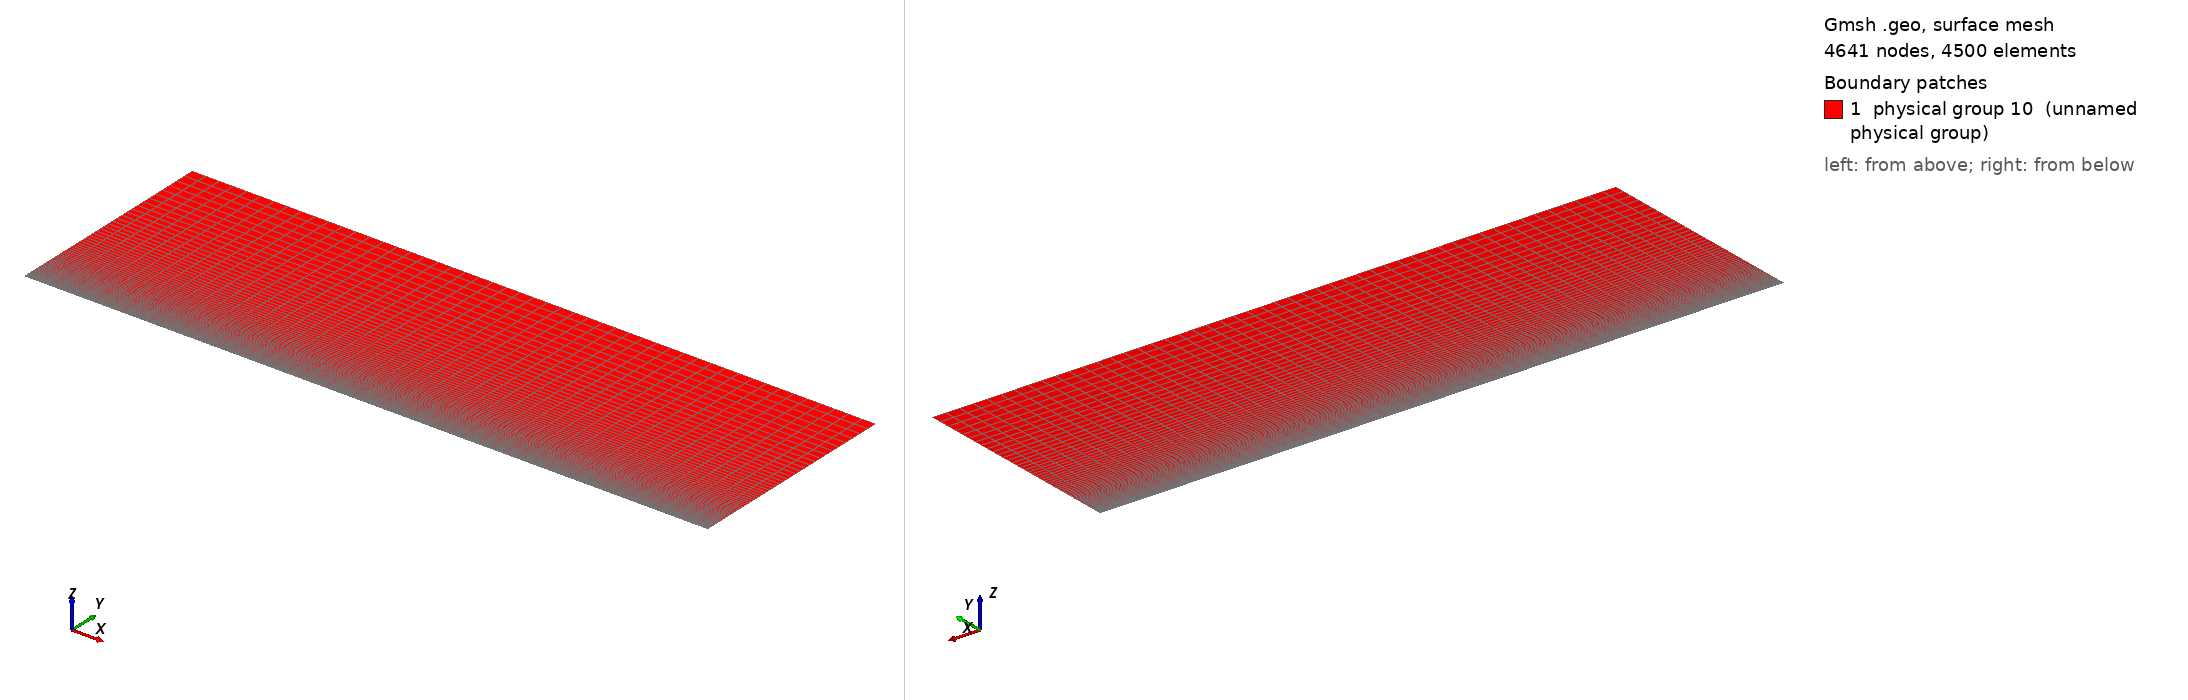

Gmsh geometry script, surface-meshed: 4641 nodes, 4500 surface elements. Boundary patches (legend numbers): 1 physical group 10 (unnamed physical group). Left view from above one corner, right view from below the opposite corner. Legend entries are the model's physical surfaces. The drawing asked Gmsh for element sizes between 1% and 20% of the model's largest extent; the script's own settings can give other sizes.

=== boundaryLayerReduit6.geo (drawn) ===
// Gmsh project created on Wed Apr 06 17:26:11 2016
nbx1 = 11; nbx2 = 41; nby = 91;
Lx1 = 0.05; Lx2 = 0.20; Ly = 0.08;

//Def geometrie
Point(1) = {0, 0, 0};
Point(2) = {Lx1+Lx2, 0, 0};
Point(3) = {Lx1+Lx2, Ly, 0};
Point(4) = {0, Ly, 0};
Point(5) = {Lx1, 0, 0};
Point(6) = {Lx1, Ly, 0};
Line(1) = {1,5};
Line(2) = {5,2};
Line(3) = {2,3};
Line(4) = {3,6};
Line(5) = {6,4};
Line(6) = {4,1};
Line(7) = {5,6};

Line Loop(8) = {6, 1, 7, 5};
Plane Surface(9) = {8};
Line Loop(10) = {7, -4, -3, -2};
Plane Surface(11) = {10};

//Maillage
Transfinite Line {1,5} = nbx1;
Transfinite Line {2,4} = nbx2;
Transfinite Line {-6,7,3} = nby Using Progression 1.05;
Transfinite Surface  {9,11};
Recombine Surface {9,11};

//Physical groups
Physical Line(1) = {6}; //Inj
Physical Line(2) = {3, 4, 5}; //Sortie (ou abs)
Physical Line(3) = {2}; //mur
Physical Line(4) = {1}; //Abs
surfaceFluide = 10;
Physical Surface(surfaceFluide) = {9, 11};
